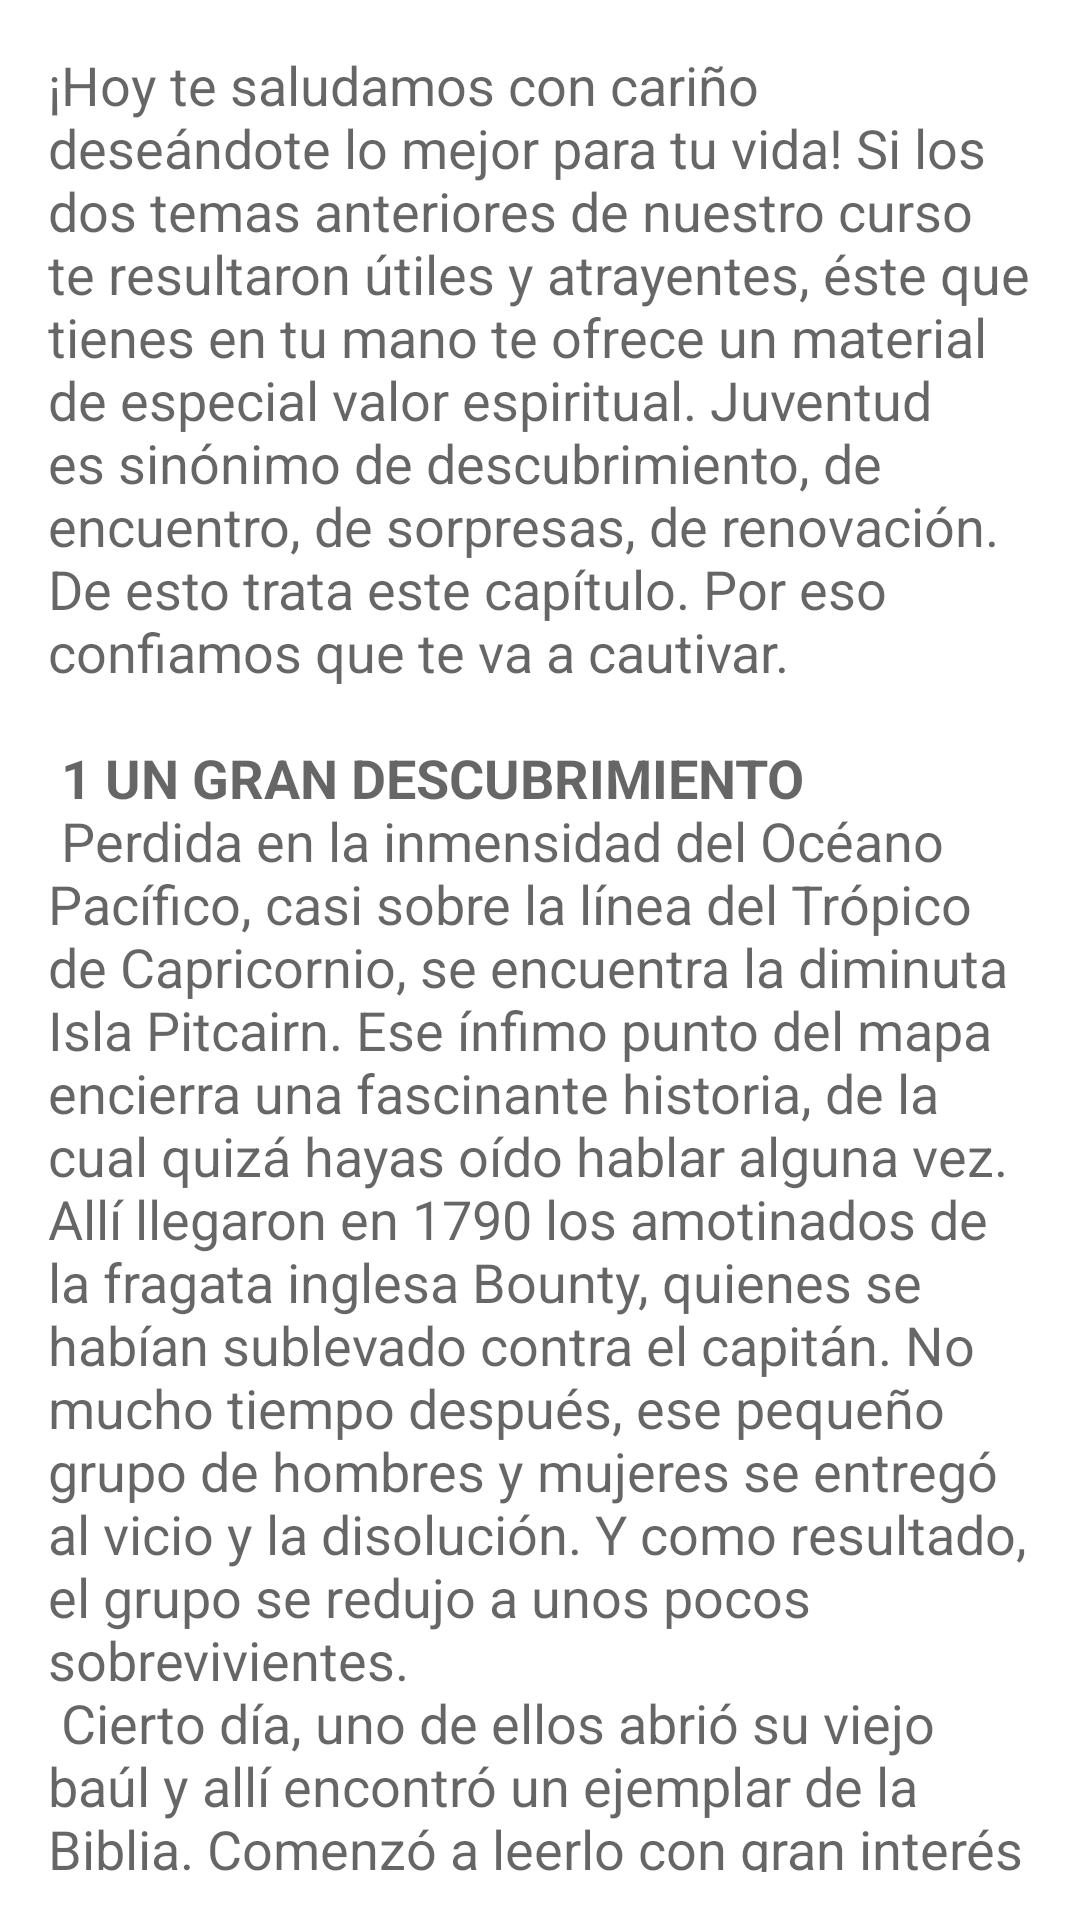

Layout XML and referenced resources for this Android screen:
<!-- AndroidManifest.xml: application theme Theme.TiempoJoven -->
<!-- res/layout/fragment_lec3.xml -->
<?xml version="1.0" encoding="utf-8"?>
<LinearLayout xmlns:android="http://schemas.android.com/apk/res/android"
    xmlns:tools="http://schemas.android.com/tools"
    android:layout_width="match_parent"
    android:layout_height="match_parent"
    android:orientation="vertical"
    android:padding="16dp"
    tools:context=".lec3Fragment">

    <TextView
        android:layout_width="match_parent"
        android:layout_height="match_parent"
        android:text="@string/C3"
        android:textAppearance="@style/TextAppearance.AppCompat.Medium"
        android:textIsSelectable="true" />

    <TextView
        android:id="@+id/textView14"
        android:layout_width="match_parent"
        android:layout_height="wrap_content"
        android:layout_marginTop="10dp"
        android:text="@string/C3_P1"
        android:textAppearance="@style/TextAppearance.AppCompat.Medium" />

    <EditText
        android:id="@+id/C3_R1"
        android:layout_width="match_parent"
        android:layout_height="wrap_content"
        android:ems="10"
        android:inputType="textPersonName"
        android:textAppearance="@style/TextAppearance.AppCompat.Medium" />

    <TextView
        android:id="@+id/textView15"
        android:layout_width="match_parent"
        android:layout_height="wrap_content"
        android:text="@string/C3_P2"
        android:textAppearance="@style/TextAppearance.AppCompat.Medium" />

    <EditText
        android:id="@+id/C3_R2"
        android:layout_width="match_parent"
        android:layout_height="wrap_content"
        android:ems="10"
        android:inputType="textPersonName"
        android:textAppearance="@style/TextAppearance.AppCompat.Medium" />

    <TextView
        android:id="@+id/textView17"
        android:layout_width="match_parent"
        android:layout_height="wrap_content"
        android:text="@string/C3_P4"
        android:textAppearance="@style/TextAppearance.AppCompat.Medium" />

    <EditText
        android:id="@+id/C3_R4"
        android:layout_width="match_parent"
        android:layout_height="wrap_content"
        android:ems="10"
        android:inputType="textPersonName"
        android:textAppearance="@style/TextAppearance.AppCompat.Medium" />

    <TextView
        android:id="@+id/textView18"
        android:layout_width="match_parent"
        android:layout_height="wrap_content"
        android:text="@string/C3_P5"
        android:textAppearance="@style/TextAppearance.AppCompat.Medium" />

    <EditText
        android:id="@+id/C3_R5"
        android:layout_width="match_parent"
        android:layout_height="wrap_content"
        android:ems="10"
        android:inputType="textPersonName"
        android:textAppearance="@style/TextAppearance.AppCompat.Medium" />

    <TextView
        android:id="@+id/textView19"
        android:layout_width="match_parent"
        android:layout_height="wrap_content"
        android:text="@string/C3_P6"
        android:textAppearance="@style/TextAppearance.AppCompat.Medium" />

    <EditText
        android:id="@+id/C3_R6"
        android:layout_width="match_parent"
        android:layout_height="wrap_content"
        android:ems="10"
        android:inputType="textPersonName"
        android:textAppearance="@style/TextAppearance.AppCompat.Medium" />

    <TextView
        android:id="@+id/textView20"
        android:layout_width="match_parent"
        android:layout_height="wrap_content"
        android:text="@string/C3_P7"
        android:textAppearance="@style/TextAppearance.AppCompat.Medium" />

    <EditText
        android:id="@+id/C3_R7"
        android:layout_width="match_parent"
        android:layout_height="wrap_content"
        android:ems="10"
        android:inputType="textPersonName"
        android:textAppearance="@style/TextAppearance.AppCompat.Medium" />

    <TextView
        android:id="@+id/textView21"
        android:layout_width="match_parent"
        android:layout_height="wrap_content"
        android:text="@string/C3_P8"
        android:textAppearance="@style/TextAppearance.AppCompat.Medium" />

    <CheckBox
        android:id="@+id/checkBox22"
        android:layout_width="match_parent"
        android:layout_height="wrap_content"
        android:text="@string/C3_P9"
        android:textAppearance="@style/TextAppearance.AppCompat.Medium" />

    <CheckBox
        android:id="@+id/checkBox23"
        android:layout_width="match_parent"
        android:layout_height="wrap_content"
        android:text="@string/C3_P10"
        android:textAppearance="@style/TextAppearance.AppCompat.Medium" />

    <CheckBox
        android:id="@+id/checkBox24"
        android:layout_width="match_parent"
        android:layout_height="wrap_content"
        android:text="@string/C3_P11"
        android:textAppearance="@style/TextAppearance.AppCompat.Medium" />

    <CheckBox
        android:id="@+id/checkBox25"
        android:layout_width="match_parent"
        android:layout_height="wrap_content"
        android:text="@string/C3_P12"
        android:textAppearance="@style/TextAppearance.AppCompat.Medium" />

    <TextView
        android:id="@+id/textView26"
        android:layout_width="match_parent"
        android:layout_height="wrap_content"
        android:text="@string/C3_P13"
        android:textAppearance="@style/TextAppearance.AppCompat.Medium" />

    <Button
        android:id="@+id/l3_send_btn"
        android:layout_width="wrap_content"
        android:layout_height="wrap_content"
        android:layout_margin="10px"
        android:text="@string/send_btn" />

</LinearLayout>
<!-- resources referenced by this layout -->
<resources>
  <string name="C3_P1">
  Sección 2: UN LIBRO ÚNICO
  \n Cuántos libros componen la Biblia?
      </string>
  <string name="C3_P10">
           Es nuestra fuerza
      </string>
  <string name="C3_P11">
          Nos ama
      </string>
  <string name="C3_P12">
          Cambia nuestra vida
      </string>
  <string name="C3_P13">
          Decido hacer de la Biblia el libro guía de mi vida.
      </string>
  <string name="C3_P2">
  Cuántos autores la escribieron? Ordena las letras del primer escritor:
  \n SEMISO
      </string>
  <string name="C3_P4">
  Ordena también las letras del último autor:
  \n NUJA
      </string>
  <string name="C3_P5">
  El tema que más se destaca en la Biblia es el
      </string>
  <string name="C3_P6">
  de Dios.
  \n \n Sección 3: EL JOVEN MÁS MARAVILLOSO
  \n Completa la frase que dijo Jesús: “Yo he venido para
      </string>
  <string name="C3_P7">
          y para que</string>
  <string name="C3_P8">
          en abundancia”.
  \n \n Sección 4: NOS OFRECE SU AMISTAD
  \n Marca tus razones para elegir a Cristo como tu Amigo. Escoge una o todas ellas, entre las siguientes:
      </string>
  <string name="C3_P9">
          Nos tiende la mano
      </string>
  <string name="send_btn">
          Enviar
      </string>
</resources>
